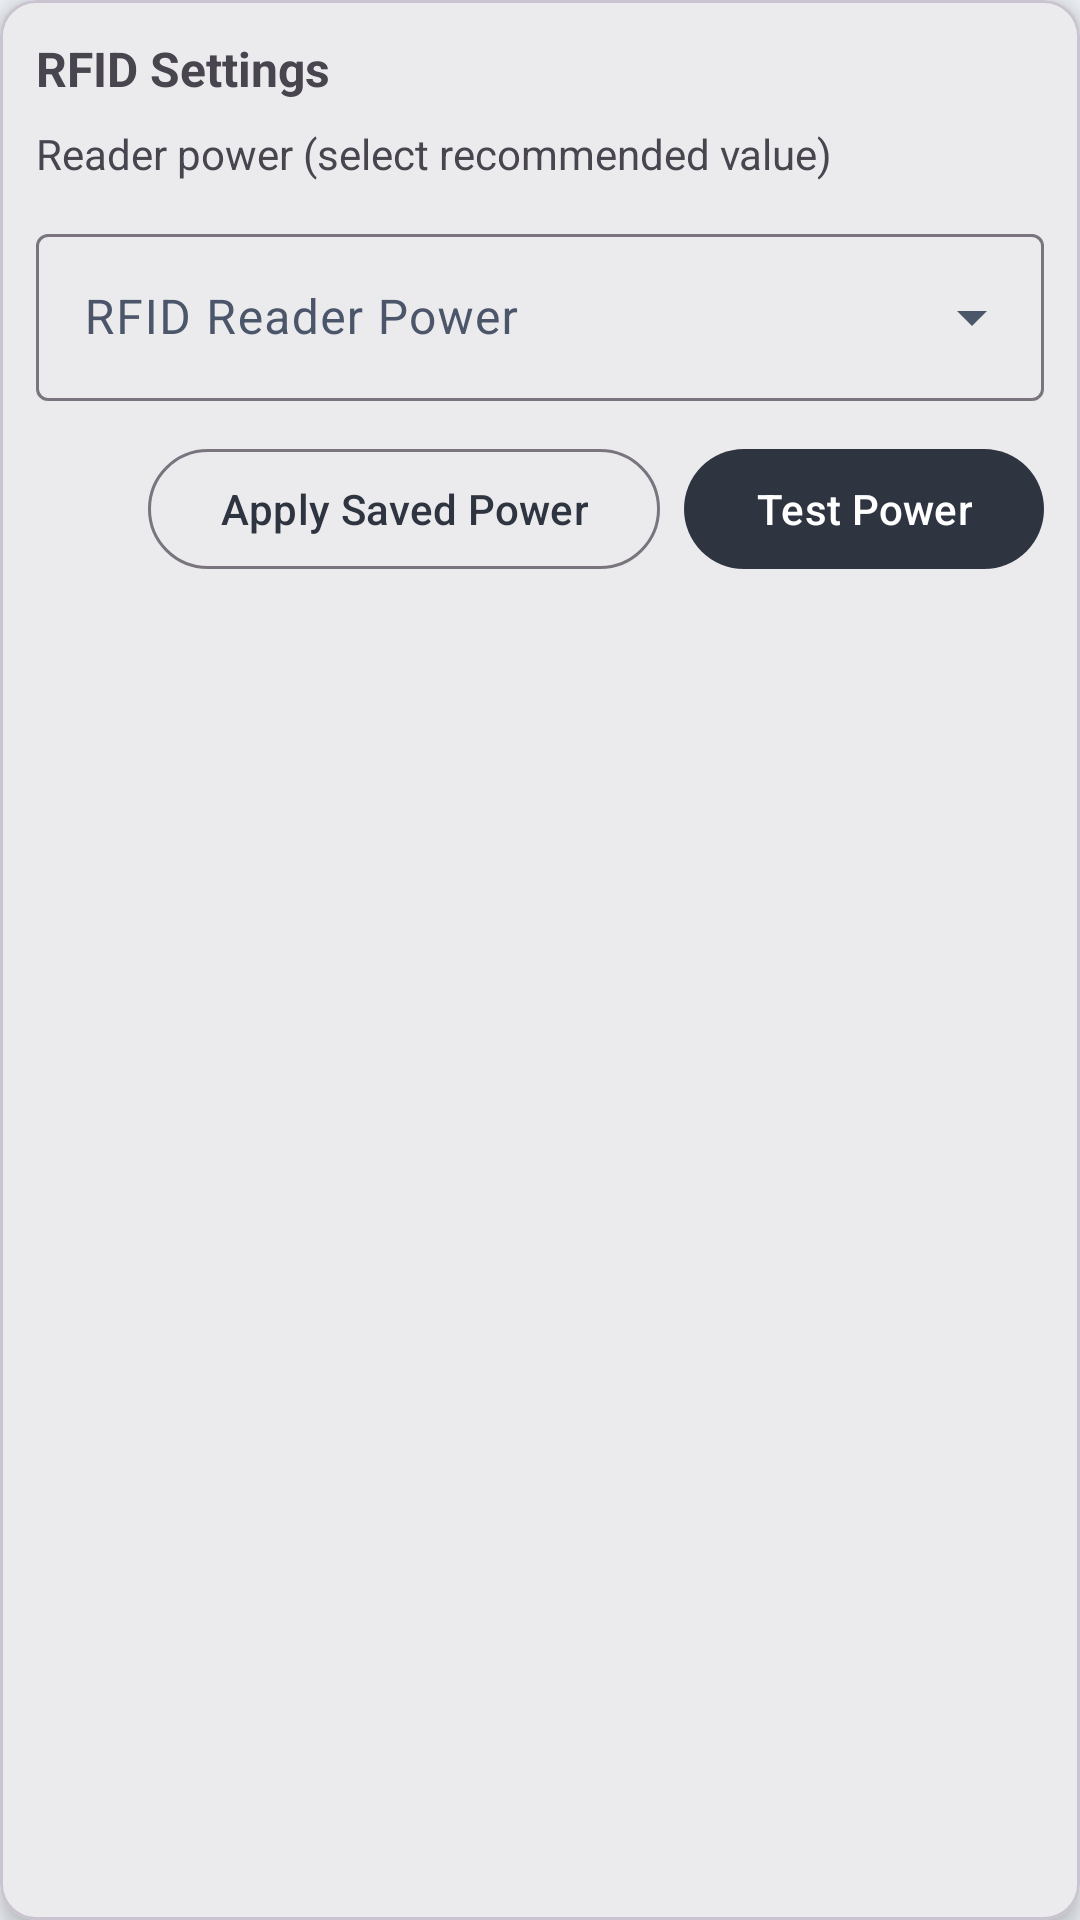

Layout XML and referenced resources for this Android screen:
<!-- AndroidManifest.xml: application theme Theme.GallaRFIDAppTheme -->
<!-- res/layout/layout_rfid_settings.xml -->
<?xml version="1.0" encoding="utf-8"?>
<com.google.android.material.card.MaterialCardView
    xmlns:android="http://schemas.android.com/apk/res/android"
    xmlns:app="http://schemas.android.com/apk/res-auto"
    android:id="@+id/cardRFID"
    android:layout_width="match_parent"
    android:layout_height="wrap_content"
    android:layout_marginBottom="12dp"
    app:cardCornerRadius="12dp"
    app:cardElevation="4dp">

    <LinearLayout
        android:layout_width="match_parent"
        android:layout_height="wrap_content"
        android:orientation="vertical"
        android:padding="12dp">

        <com.google.android.material.textview.MaterialTextView
            android:layout_width="wrap_content"
            android:layout_height="wrap_content"
            android:text="RFID Settings"
            android:textStyle="bold"
            android:textSize="16sp"/>

        <com.google.android.material.textview.MaterialTextView
            android:layout_width="match_parent"
            android:layout_height="wrap_content"
            android:layout_marginTop="8dp"
            android:text="Reader power (select recommended value)"/>

        <com.google.android.material.textfield.TextInputLayout
            android:layout_width="match_parent"
            android:layout_height="wrap_content"
            android:layout_marginTop="12dp"
            style="@style/Widget.Material3.TextInputLayout.OutlinedBox.ExposedDropdownMenu">

            <AutoCompleteTextView
                android:id="@+id/acRfidPower"
                android:layout_width="match_parent"
                android:layout_height="wrap_content"
                android:hint="RFID Reader Power"
                android:inputType="none"/>
        </com.google.android.material.textfield.TextInputLayout>

        
        <LinearLayout
            android:layout_width="match_parent"
            android:layout_height="wrap_content"
            android:orientation="horizontal"
            android:layout_marginTop="12dp"
            android:gravity="end">

            <com.google.android.material.button.MaterialButton
                android:id="@+id/btnApplySavedPower"
                style="@style/Widget.Material3.Button.OutlinedButton"
                android:layout_width="wrap_content"
                android:layout_height="wrap_content"
                android:text="Apply Saved Power"
                android:layout_marginEnd="8dp"/>

            <com.google.android.material.button.MaterialButton
                android:id="@+id/btnTestPower"
                android:layout_width="wrap_content"
                android:layout_height="wrap_content"
                android:text="Test Power"/>
        </LinearLayout>

    </LinearLayout>
</com.google.android.material.card.MaterialCardView>
<!-- resources referenced by this layout -->
<resources>
  <style name="Theme.GallaRFIDAppTheme" parent="Theme.Material3.DayNight.NoActionBar">
          
          <item name="colorPrimary">@color/sc_primary</item>
          <item name="colorOnPrimary">@color/white</item>
          <item name="colorPrimaryContainer">@color/sleep_secondary</item>
          <item name="colorOnPrimaryContainer">@color/sc_primary</item>
  
          
          <item name="colorSecondary">@color/sleep_secondary</item>
          <item name="colorOnSecondary">@color/sc_primary</item>
          <item name="colorSecondaryContainer">@color/sleep_accent</item>
          <item name="colorOnSecondaryContainer">@color/white</item>
  
          
          <item name="colorSurface">@color/white</item>
          <item name="colorOnSurface">@color/black</item>
          <item name="colorSurfaceVariant">@color/light_grey</item>
          <item name="colorOnSurfaceVariant">@color/grey_600</item>
  
          
          <item name="android:colorBackground">@color/light_grey</item>
          <item name="colorOnBackground">@color/black</item>
  
          
          <item name="android:statusBarColor">@color/sc_primary</item>
          <item name="android:navigationBarColor">@color/sc_primary</item>
  
          
          <item name="colorError">@color/red_700</item>
          <item name="colorOnError">@color/white</item>
  
          
          <item name="android:textColorPrimary">@color/black</item>
          <item name="android:textColorSecondary">@color/grey_600</item>
          <item name="android:windowBackground">@color/light_grey</item>
      </style>
  <color name="sc_primary">#2E3440</color>
  <color name="white">#FFFFFF</color>
  <color name="sleep_secondary">#88C0D0</color>
  <color name="sleep_accent">#81A1C1</color>
  <color name="black">#2E3440</color>
  <color name="light_grey">#ECEFF4</color>
  <color name="grey_600">#4C566A</color>
  <color name="red_700">#BF616A</color>
</resources>
